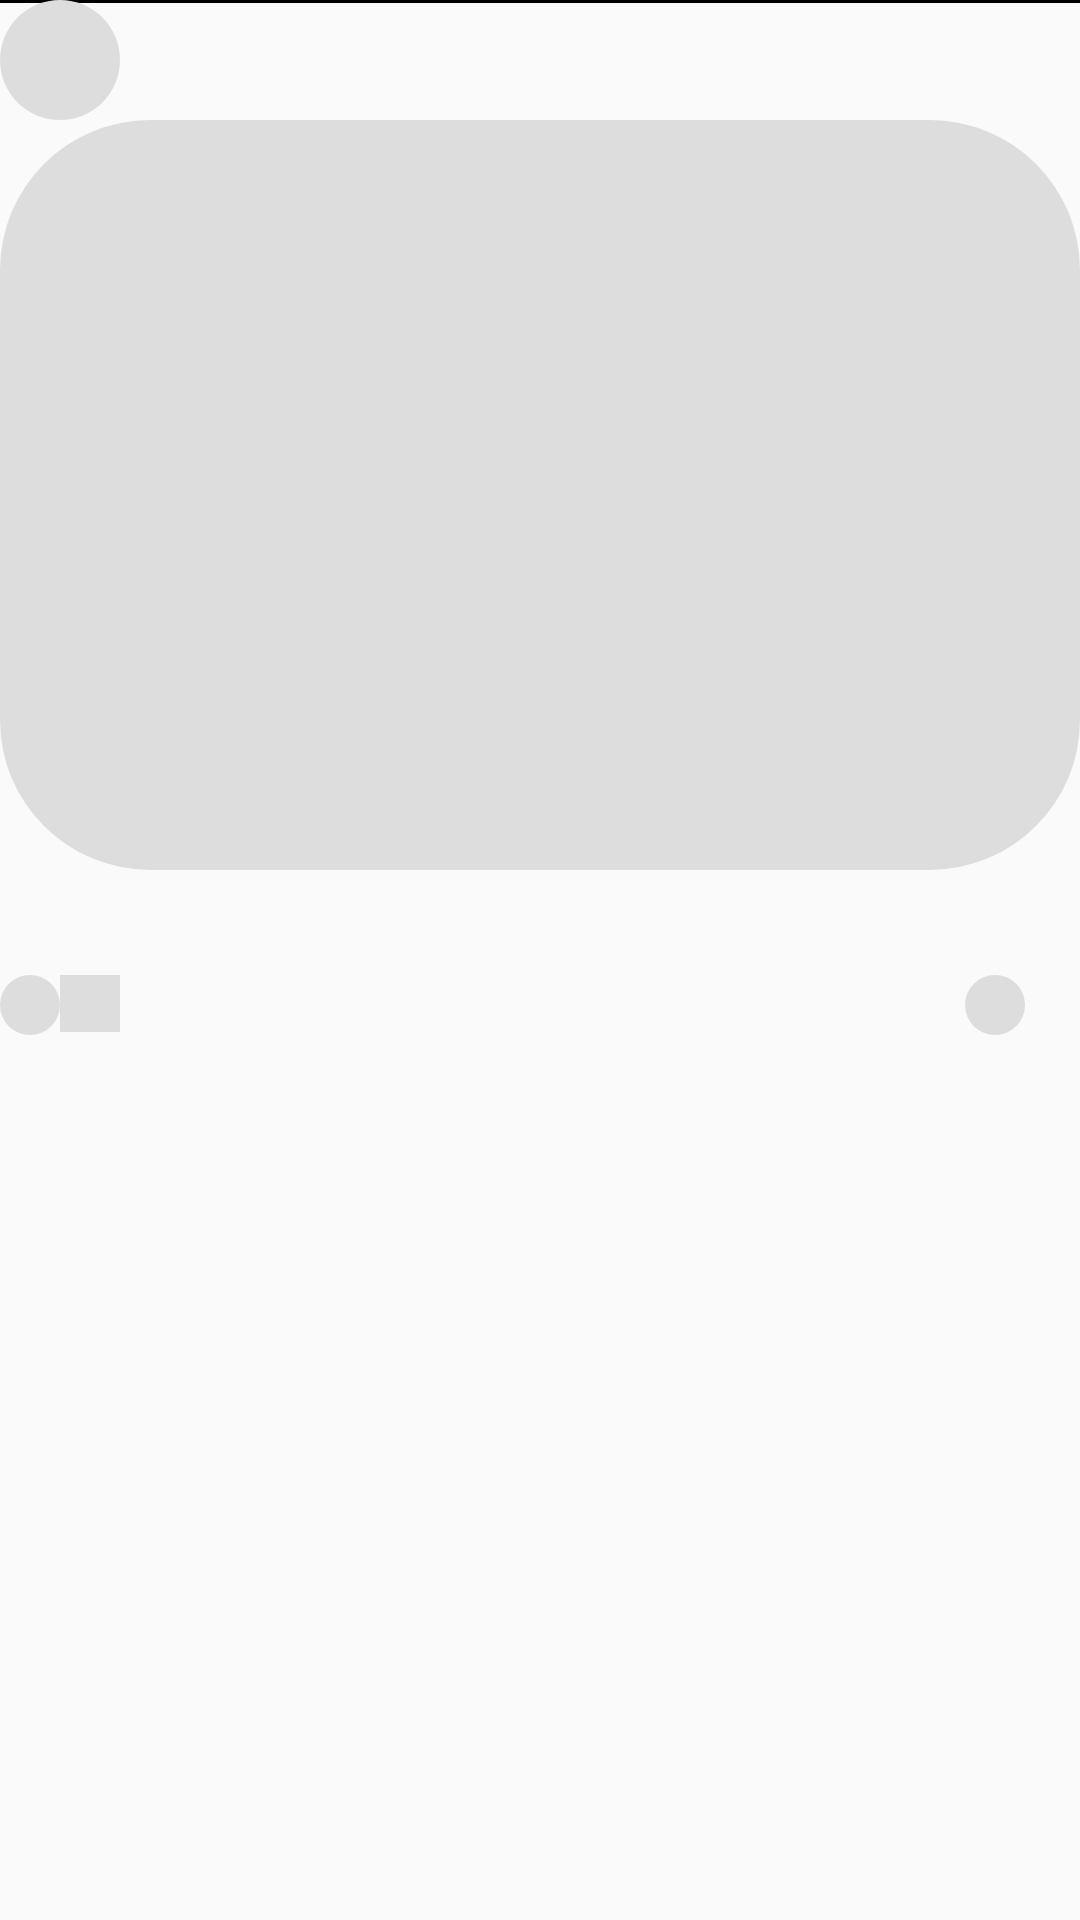

Layout XML and referenced resources for this Android screen:
<!-- AndroidManifest.xml: application theme Theme.Krishi -->
<!-- res/layout/post_placeholder.xml -->
<?xml version="1.0" encoding="utf-8"?>
<androidx.constraintlayout.widget.ConstraintLayout xmlns:android="http://schemas.android.com/apk/res/android"
    xmlns:app="http://schemas.android.com/apk/res-auto"
    xmlns:tools="http://schemas.android.com/tools"
    android:layout_width="match_parent"
    android:layout_margin="5dp"
    android:layout_height="wrap_content">


    <View
        android:layout_width="match_parent"
        android:layout_height="1dp"
        android:id="@+id/top_line"
        android:background="@color/black"
        app:layout_constraintEnd_toEndOf="parent"
        app:layout_constraintStart_toStartOf="parent"
        app:layout_constraintTop_toTopOf="parent" />

    <com.google.android.material.imageview.ShapeableImageView
        android:id="@+id/post_profile_img"
        android:layout_width="40dp"
        android:layout_height="40dp"

        android:background="@drawable/round"
        app:layout_constraintStart_toStartOf="parent"
        app:layout_constraintTop_toTopOf="parent" />

    <TextView
        android:layout_width="wrap_content"
        android:layout_height="wrap_content"
        android:layout_marginStart="4dp"
        android:layout_marginTop="4dp"
        android:id="@+id/post_profile_name"
        android:textColor="@color/black"
        android:textSize="20sp"

        android:background="@color/shimmerColor"
        app:layout_constraintStart_toEndOf="@+id/post_profile_img"
        app:layout_constraintTop_toTopOf="parent" />

    <com.google.android.material.imageview.ShapeableImageView
        android:id="@+id/post_image"
        android:layout_width="match_parent"
        android:layout_height="250dp"
        android:contentDescription="@string/app_name"
        android:minWidth="400dp"
        android:background="@color/shimmerColor"
        app:layout_constraintEnd_toEndOf="parent"
        app:layout_constraintHorizontal_bias="0.0"
        app:layout_constraintStart_toStartOf="parent"
        app:layout_constraintTop_toBottomOf="@+id/post_profile_img"
        app:shapeAppearance="@style/roundImage" />

    <TextView
        android:id="@+id/post_title"
        android:layout_width="wrap_content"
        android:layout_height="wrap_content"
        android:layout_marginTop="8dp"
        android:background="@color/shimmerColor"
        android:textColor="@color/black"
        android:textSize="20sp"
        app:layout_constraintEnd_toEndOf="@+id/post_image"
        app:layout_constraintHorizontal_bias="0.0"
        app:layout_constraintStart_toStartOf="@+id/post_image"
        app:layout_constraintTop_toBottomOf="@+id/post_image" />

    <ImageView
        android:id="@+id/post_like"
        android:layout_width="20dp"
        android:layout_height="20dp"
        android:contentDescription="@string/help"
        android:background="@drawable/round"
        app:layout_constraintEnd_toEndOf="parent"
        app:layout_constraintHorizontal_bias="0.0"
        app:layout_constraintStart_toStartOf="@+id/post_title"
        app:layout_constraintTop_toBottomOf="@+id/post_title" />

    <TextView
        android:id="@+id/like_count"
        android:layout_width="20dp"
        android:layout_height="wrap_content"
        android:background="@color/shimmerColor"
        app:layout_constraintBottom_toBottomOf="@+id/post_like"
        app:layout_constraintStart_toEndOf="@+id/post_like"
        app:layout_constraintTop_toTopOf="@+id/post_like"
        app:layout_constraintVertical_bias="0.0" />


    <ImageView
        android:layout_width="20dp"
        android:layout_height="20dp"
        android:contentDescription="@string/chat"
        android:background="@drawable/round"
        app:layout_constraintEnd_toEndOf="@+id/post_image"
        app:layout_constraintHorizontal_bias="0.939"
        app:layout_constraintStart_toEndOf="@+id/like_count"
        app:layout_constraintTop_toBottomOf="@+id/post_title" />

</androidx.constraintlayout.widget.ConstraintLayout>
<!-- resources referenced by this layout -->
<resources>
  <color name="black">#FF000000</color>
  <color name="shimmerColor">#DDDDDD</color>
  <!-- drawable round (drawable) -->
  <?xml version="1.0" encoding="utf-8"?>
  <shape xmlns:android="http://schemas.android.com/apk/res/android">
  
      <solid android:color="@color/shimmerColor"/>
      <corners android:radius="100dp"/>
  
  
  </shape>
  <string name="app_name">Krishi</string>
  <string name="chat">Chat</string>
  <string name="help">Help</string>
  <style name="roundImage">
  
          <item name="cornerFamily">rounded</item>
          <item name="cornerSize">50dp</item>
      </style>
  <style name="Theme.Krishi" parent="Theme.MaterialComponents.DayNight.NoActionBar.Bridge">
          
          <item name="colorPrimary">@color/purple_500</item>
          <item name="colorPrimaryVariant">@color/purple_700</item>
          <item name="colorOnPrimary">@color/white</item>
          
          <item name="colorSecondary">@color/teal_200</item>
          <item name="colorSecondaryVariant">@color/teal_700</item>
          <item name="colorOnSecondary">@color/black</item>
          
          <item name="android:statusBarColor">?attr/colorPrimaryVariant</item>
          
  
  
      </style>
  <color name="purple_500">#FF6200EE</color>
  <color name="purple_700">#FF3700B3</color>
  <color name="white">#FFFFFFFF</color>
  <color name="teal_200">#FF03DAC5</color>
  <color name="teal_700">#FF018786</color>
</resources>
